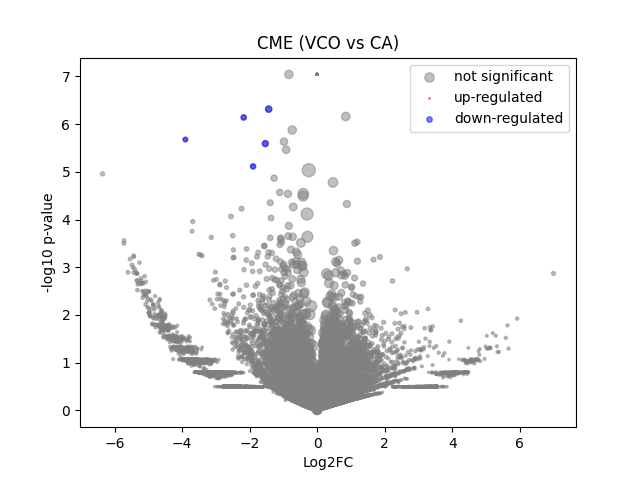

The table this chart was drawn from, first rows:
	gene	expression_1	expression_2	log2FC	-log10 p-val	significant
0	MIR1302-2HG	-5.9371814e-09	-3.4924597e-10	8.083161e-06	7.043	0
1	FAM138A	-5.9371814e-09	-3.4924597e-10	8.083161e-06	7.043	0
2	OR4F5	-5.9371814e-09	-3.4924597e-10	8.083161e-06	7.043	0
3	AL627309.1	0.005358	-3.4924597e-10	-2.668	0.4979	0
4	AL627309.3	-5.9371814e-09	-3.4924597e-10	8.083161e-06	7.043	0
5	AL627309.2	-5.9371814e-09	-3.4924597e-10	8.083161e-06	7.043	0
6	AL627309.5	0.02579	0.01961	-0.3786	0.1599	0
7	AL627309.4	0.008445	-3.4924597e-10	-3.24	0.8017	0
8	AP006222.2	-5.9371814e-09	-3.4924597e-10	8.083161e-06	7.043	0
9	AL732372.1	-5.9371814e-09	-3.4924597e-10	8.083161e-06	7.043	0
10	OR4F29	-5.9371814e-09	-3.4924597e-10	8.083161e-06	7.043	0
11	AC114498.1	-5.9371814e-09	-3.4924597e-10	8.083161e-06	7.043	0
12	OR4F16	-5.9371814e-09	-3.4924597e-10	8.083161e-06	7.043	0
13	AL669831.2	0.00804	-3.4924597e-10	-3.176	0.8027	0
14	LINC01409	0.06755	0.03407	-0.9669	0.8736	0
15	FAM87B	0.003225	-3.4924597e-10	-2.079	0.4979	0
16	LINC01128	0.1139	0.1108	-0.04001	0.03229	0
17	LINC00115	0.01956	0.008146	-1.169	0.4919	0
18	FAM41C	0.008357	0.02037	1.192	0.3527	0
19	AL645608.6	-5.9371814e-09	-3.4924597e-10	8.083161e-06	7.043	0
20	AL645608.2	0.007114	0.006766	-0.06313	0.01443	0
21	AL645608.4	0.002371	-3.4924597e-10	-1.753	0.4979	0
22	LINC02593	0.04129	0.06239	0.5838	0.3676	0
23	SAMD11	0.1555	0.1719	0.1434	0.1518	0
24	NOC2L	0.2166	0.1397	-0.6296	1.153	0
25	KLHL17	0.003225	0.01397	1.825	0.521	0
26	PLEKHN1	-5.9371814e-09	-3.4924597e-10	8.083161e-06	7.043	0
27	PERM1	-5.9371814e-09	-3.4924597e-10	8.083161e-06	7.043	0
28	AL645608.7	-5.9371814e-09	0.01055	3.53	0.7566	0
29	HES4	0.1418	0.2272	0.6762	1.249	0
30	ISG15	0.1016	0.1022	0.008518	0.006332	0
31	AL645608.1	-5.9371814e-09	-3.4924597e-10	8.083161e-06	7.043	0
32	AGRN	0.0797	0.05186	-0.6106	0.5579	0
33	AL645608.5	-5.9371814e-09	-3.4924597e-10	8.083161e-06	7.043	0
34	AL645608.8	-5.9371814e-09	-3.4924597e-10	8.083161e-06	7.043	0
35	RNF223	-5.9371814e-09	-3.4924597e-10	8.083161e-06	7.043	0
36	C1orf159	0.02014	0.009498	-1.01	0.3994	0
37	AL390719.3	-5.9371814e-09	-3.4924597e-10	8.083161e-06	7.043	0
38	LINC01342	-5.9371814e-09	-3.4924597e-10	8.083161e-06	7.043	0
39	AL390719.2	-5.9371814e-09	-3.4924597e-10	8.083161e-06	7.043	0
40	TTLL10-AS1	-5.9371814e-09	-3.4924597e-10	8.083161e-06	7.043	0
41	TTLL10	0.003727	-3.4924597e-10	-2.241	0.4979	0
42	TNFRSF18	-5.9371814e-09	-3.4924597e-10	8.083161e-06	7.043	0
43	TNFRSF4	-5.9371814e-09	-3.4924597e-10	8.083161e-06	7.043	0
44	SDF4	0.2626	0.2254	-0.2197	0.3455	0
45	B3GALT6	0.05441	0.08617	0.6536	0.5639	0
46	C1QTNF12	0.00493	0.008135	0.6232	0.144	0
47	AL162741.1	-5.9371814e-09	0.00682	2.967	0.4973	0
48	UBE2J2	0.1296	0.1204	-0.1056	0.09267	0
49	LINC01786	0.002693	-3.4924597e-10	-1.885	0.4979	0
50	SCNN1D	0.006319	-3.4924597e-10	-2.872	0.7056	0
51	ACAP3	0.05371	0.06509	0.2727	0.1736	0
52	PUSL1	0.04638	0.03358	-0.4543	0.266	0
53	INTS11	0.1209	0.1393	0.2027	0.2034	0
54	AL139287.1	-5.9371814e-09	-3.4924597e-10	8.083161e-06	7.043	0
55	CPTP	0.04542	0.03719	-0.2818	0.155	0
56	TAS1R3	-5.9371814e-09	0.007408	3.072	0.4973	0
57	DVL1	0.02564	0.02784	0.1145	0.04647	0
58	MXRA8	0.02357	0.01268	-0.8454	0.3684	0
59	AURKAIP1	0.4542	0.454	-0.0006966	0.001154	0
... 36,541 more rows
